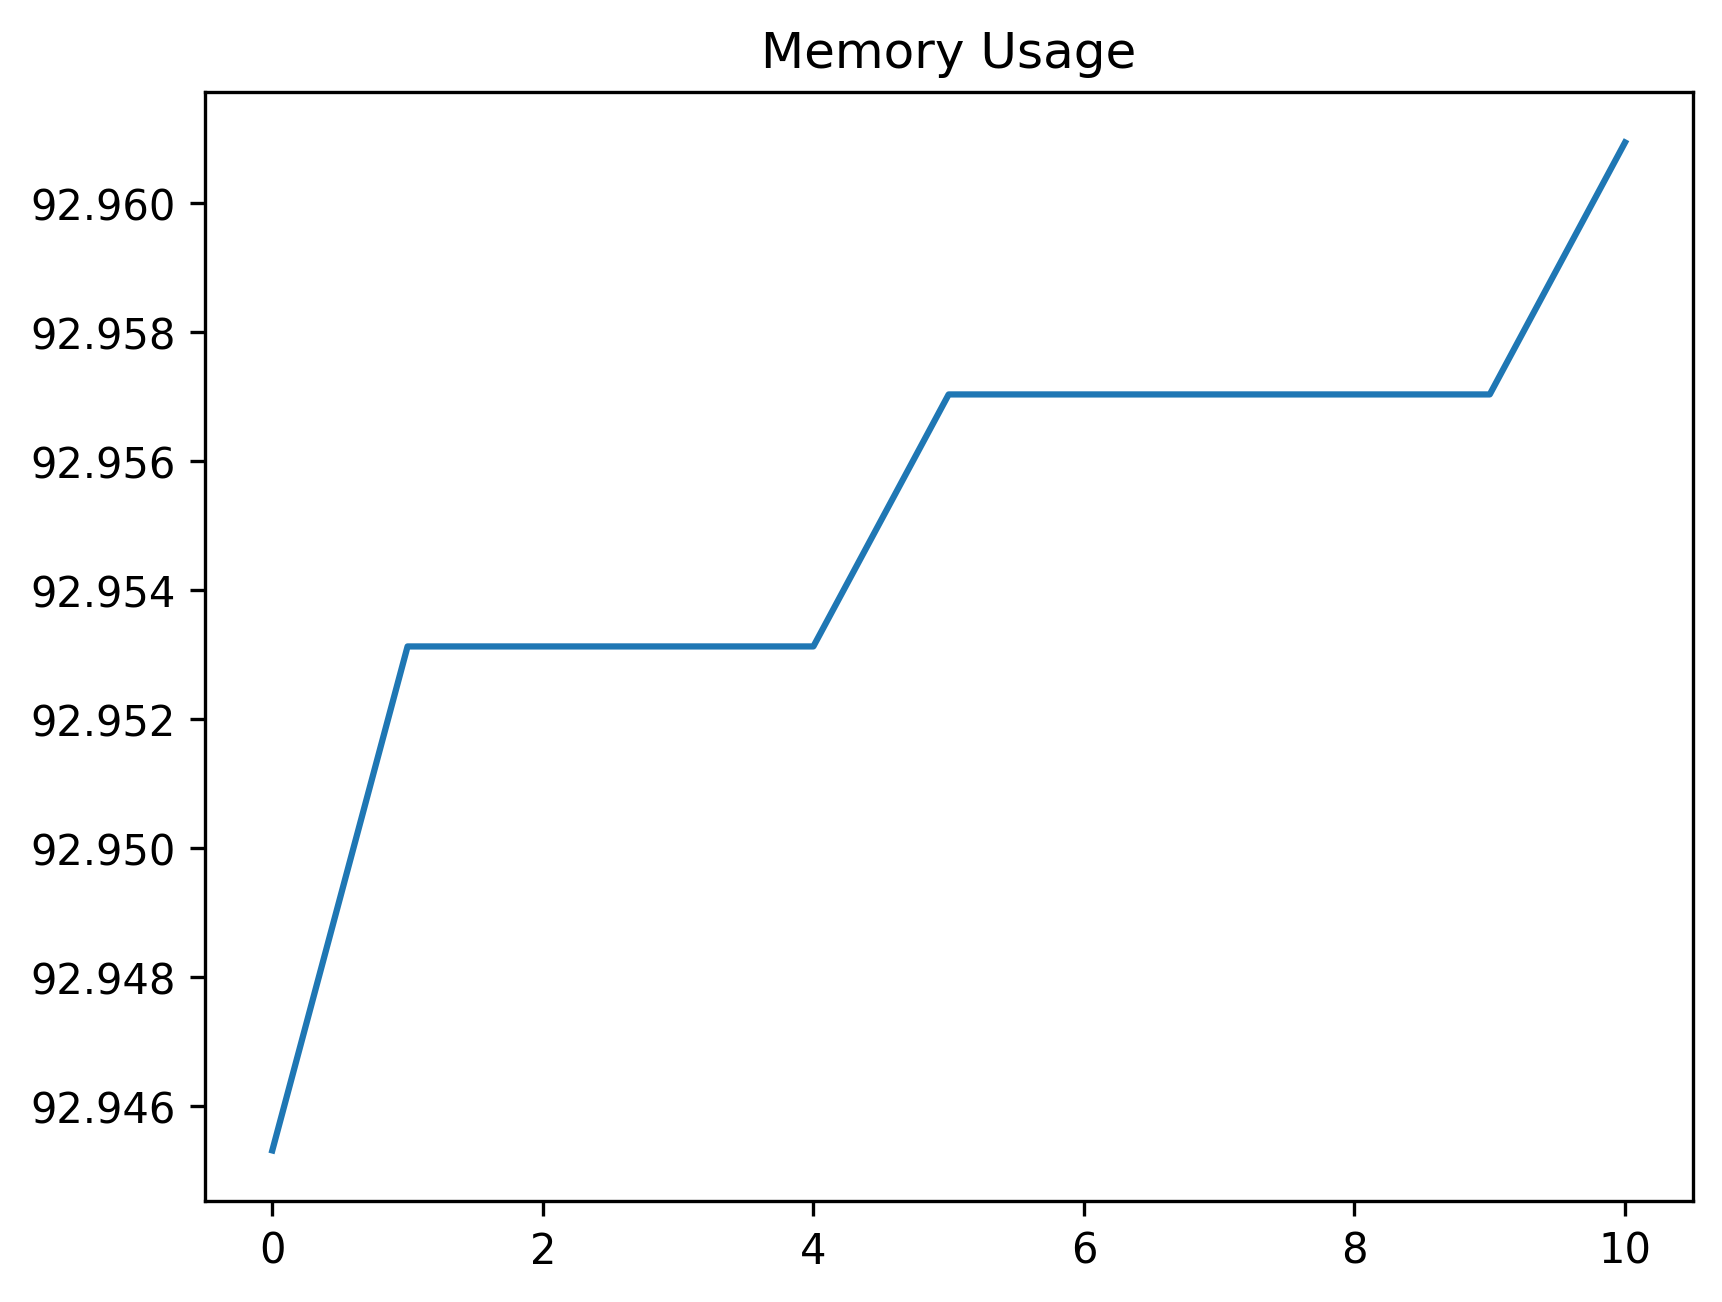

The file beside this chart, header and first rows:
date_time, name, memory
2024-01-29 14:24:53.008854, start, 92.95
2024-01-29 14:24:53.235846, click_development_azure_account_button, 92.95
2024-01-29 14:24:53.768661, wait_for_login_tab_to_open_two_items, 92.95
2024-01-29 14:24:53.790301, swap_to_new_tab, 92.95
2024-01-29 14:24:55.098149, wait_for_user_name, 92.95
2024-01-29 14:24:55.762110, fill_in_user_name, 92.96
2024-01-29 14:24:56.427025, for_password_element, 92.96
2024-01-29 14:24:57.416276, fill_in_password, 92.96
2024-01-29 14:24:58.207930, stay_signed_in, 92.96
2024-01-29 14:24:58.251309, switch_to_default, 92.96
2024-01-29 14:25:01.500672, wait_for_main, 92.96
